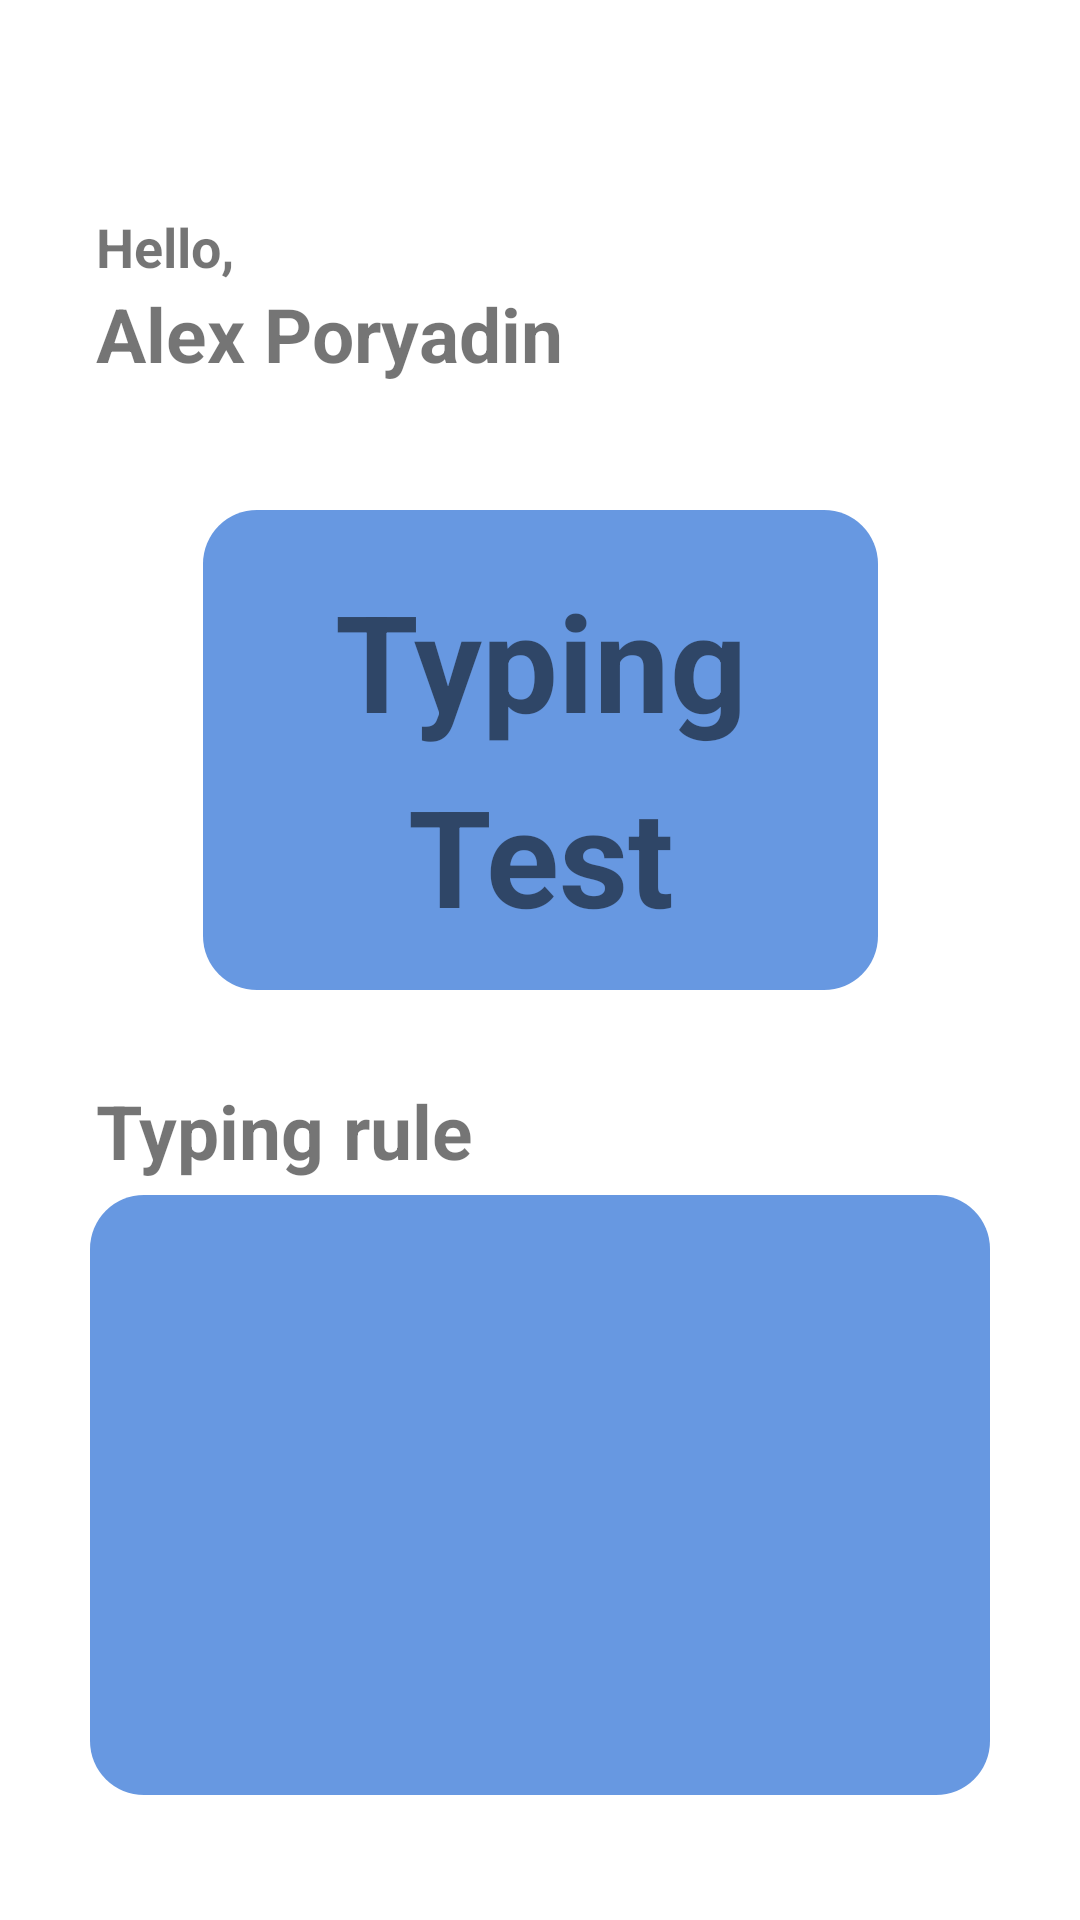

The Android layout XML behind this screen, and the referenced resources:
<!-- AndroidManifest.xml: application theme Theme.Goxtype_android -->
<!-- res/layout/fragment_main.xml -->
<?xml version="1.0" encoding="utf-8"?>
<androidx.constraintlayout.widget.ConstraintLayout xmlns:android="http://schemas.android.com/apk/res/android"
    xmlns:app="http://schemas.android.com/apk/res-auto"
    xmlns:tools="http://schemas.android.com/tools"
    android:layout_width="match_parent"
    android:layout_height="match_parent"
    android:background="@color/background"
    android:elevation="4dp"
    tools:context=".MainFragment">

    <androidx.constraintlayout.widget.ConstraintLayout
        android:id="@+id/constraintLayout"
        android:layout_width="match_parent"
        android:layout_height="250dp"
        app:layout_constraintEnd_toEndOf="parent"
        app:layout_constraintStart_toStartOf="parent"
        app:layout_constraintTop_toTopOf="parent">

        <TextView
            android:id="@+id/textView3"
            android:layout_width="wrap_content"
            android:layout_height="wrap_content"
            android:layout_marginStart="32dp"
            android:layout_marginTop="70dp"
            android:text="Hello,"
            android:textColor="@color/button_text"
            android:textSize="18sp"
            android:textStyle="bold"
            app:layout_constraintStart_toStartOf="parent"
            app:layout_constraintTop_toTopOf="parent" />

        <TextView
            android:id="@+id/textView2"
            android:layout_width="wrap_content"
            android:layout_height="wrap_content"
            android:text="Alex Poryadin"
            android:textColor="@color/button_text"
            android:textSize="25sp"
            android:textStyle="bold"
            app:layout_constraintStart_toStartOf="@+id/textView3"
            app:layout_constraintTop_toBottomOf="@+id/textView3" />

        <ImageButton
            android:id="@+id/profileImage"
            android:layout_width="90dp"
            android:layout_height="90dp"
            android:layout_marginEnd="32dp"
            android:background="@color/background"
            android:scaleType="centerInside"
            app:layout_constraintBottom_toBottomOf="@+id/textView2"
            app:layout_constraintEnd_toEndOf="parent"
            app:layout_constraintTop_toTopOf="@id/textView3"
            app:srcCompat="@drawable/user" />


        

    </androidx.constraintlayout.widget.ConstraintLayout>

    <View
        android:id="@+id/view"
        android:layout_width="225dp"
        android:layout_height="160dp"
        android:layout_marginStart="80dp"
        android:layout_marginEnd="80dp"
        android:background="@drawable/white_background"
        app:layout_constraintBottom_toBottomOf="@+id/constraintLayout"
        app:layout_constraintEnd_toEndOf="parent"
        app:layout_constraintStart_toStartOf="parent"
        app:layout_constraintTop_toBottomOf="@+id/constraintLayout"
        app:layout_constraintVertical_bias="0.5">


    </View>

    <View
        android:id="@+id/view2"
        android:layout_width="300dp"
        android:layout_height="200dp"
        android:background="@drawable/white_background"
        app:layout_constraintBottom_toBottomOf="parent"
        app:layout_constraintEnd_toEndOf="@+id/constraintLayout"
        app:layout_constraintStart_toStartOf="parent"
        app:layout_constraintTop_toBottomOf="@+id/textView7"
        app:layout_constraintVertical_bias="0.1">


    </View>

    <TextView
        android:id="@+id/textView5"
        android:layout_width="wrap_content"
        android:layout_height="wrap_content"
        android:text="Typing"
        android:textColor="@color/button_text"
        android:textSize="45dp"
        android:textStyle="bold"
        app:layout_constraintBottom_toBottomOf="@+id/view"
        app:layout_constraintEnd_toEndOf="@+id/view"
        app:layout_constraintStart_toStartOf="@+id/view"
        app:layout_constraintTop_toTopOf="@+id/view"
        app:layout_constraintVertical_bias="0.2" />

    <TextView
        android:id="@+id/textView6"
        android:layout_width="wrap_content"
        android:layout_height="wrap_content"
        android:text="Test"
        android:textColor="@color/button_text"
        android:textSize="45dp"
        android:textStyle="bold"
        app:layout_constraintBottom_toBottomOf="@+id/view"
        app:layout_constraintEnd_toEndOf="@+id/view"
        app:layout_constraintStart_toStartOf="@+id/view"
        app:layout_constraintTop_toBottomOf="@+id/textView5"
        app:layout_constraintVertical_bias="0.25" />

    <TextView
        android:id="@+id/textView7"
        android:layout_width="wrap_content"
        android:layout_height="wrap_content"
        android:layout_marginStart="32dp"
        android:layout_marginTop="30dp"
        android:text="Typing rule"
        android:textColor="@color/button_text"
        android:textSize="25sp"
        android:textStyle="bold"
        app:layout_constraintStart_toStartOf="parent"
        app:layout_constraintTop_toBottomOf="@+id/view" />

</androidx.constraintlayout.widget.ConstraintLayout>
<!-- resources referenced by this layout -->
<resources>
  <color name="background">#FFFFFF</color>
  <!-- drawable white_background (drawable) -->
  <?xml version="1.0" encoding="utf-8"?>
  <selector xmlns:android="http://schemas.android.com/apk/res/android">
  <item>
      <shape android:shape="rectangle">
          <solid android:color="@color/colorPrimary"/>
          <corners android:radius="18dp"/>
      </shape>
  </item>
  </selector>
  <style name="Theme.Goxtype_android" parent="Theme.MaterialComponents.DayNight.NoActionBar">
          
          <item name="colorPrimary">@color/colorPrimary</item>
          <item name="colorPrimaryVariant">@color/purple_700</item>
          <item name="colorOnPrimary">@color/white</item>
          
          <item name="colorSecondary">@color/teal_200</item>
          <item name="colorSecondaryVariant">@color/teal_700</item>
          <item name="colorOnSecondary">@color/black</item>
          
          <item name="android:statusBarColor">@color/background</item>
          <item name="android:windowLightStatusBar">true</item>
          
      </style>
  <color name="colorPrimary">#6798E1</color>
  <color name="purple_700">#FF3700B3</color>
  <color name="white">#FFFFFFFF</color>
  <color name="teal_200">#FF03DAC5</color>
  <color name="teal_700">#FF018786</color>
  <color name="black">#FF000000</color>
</resources>
